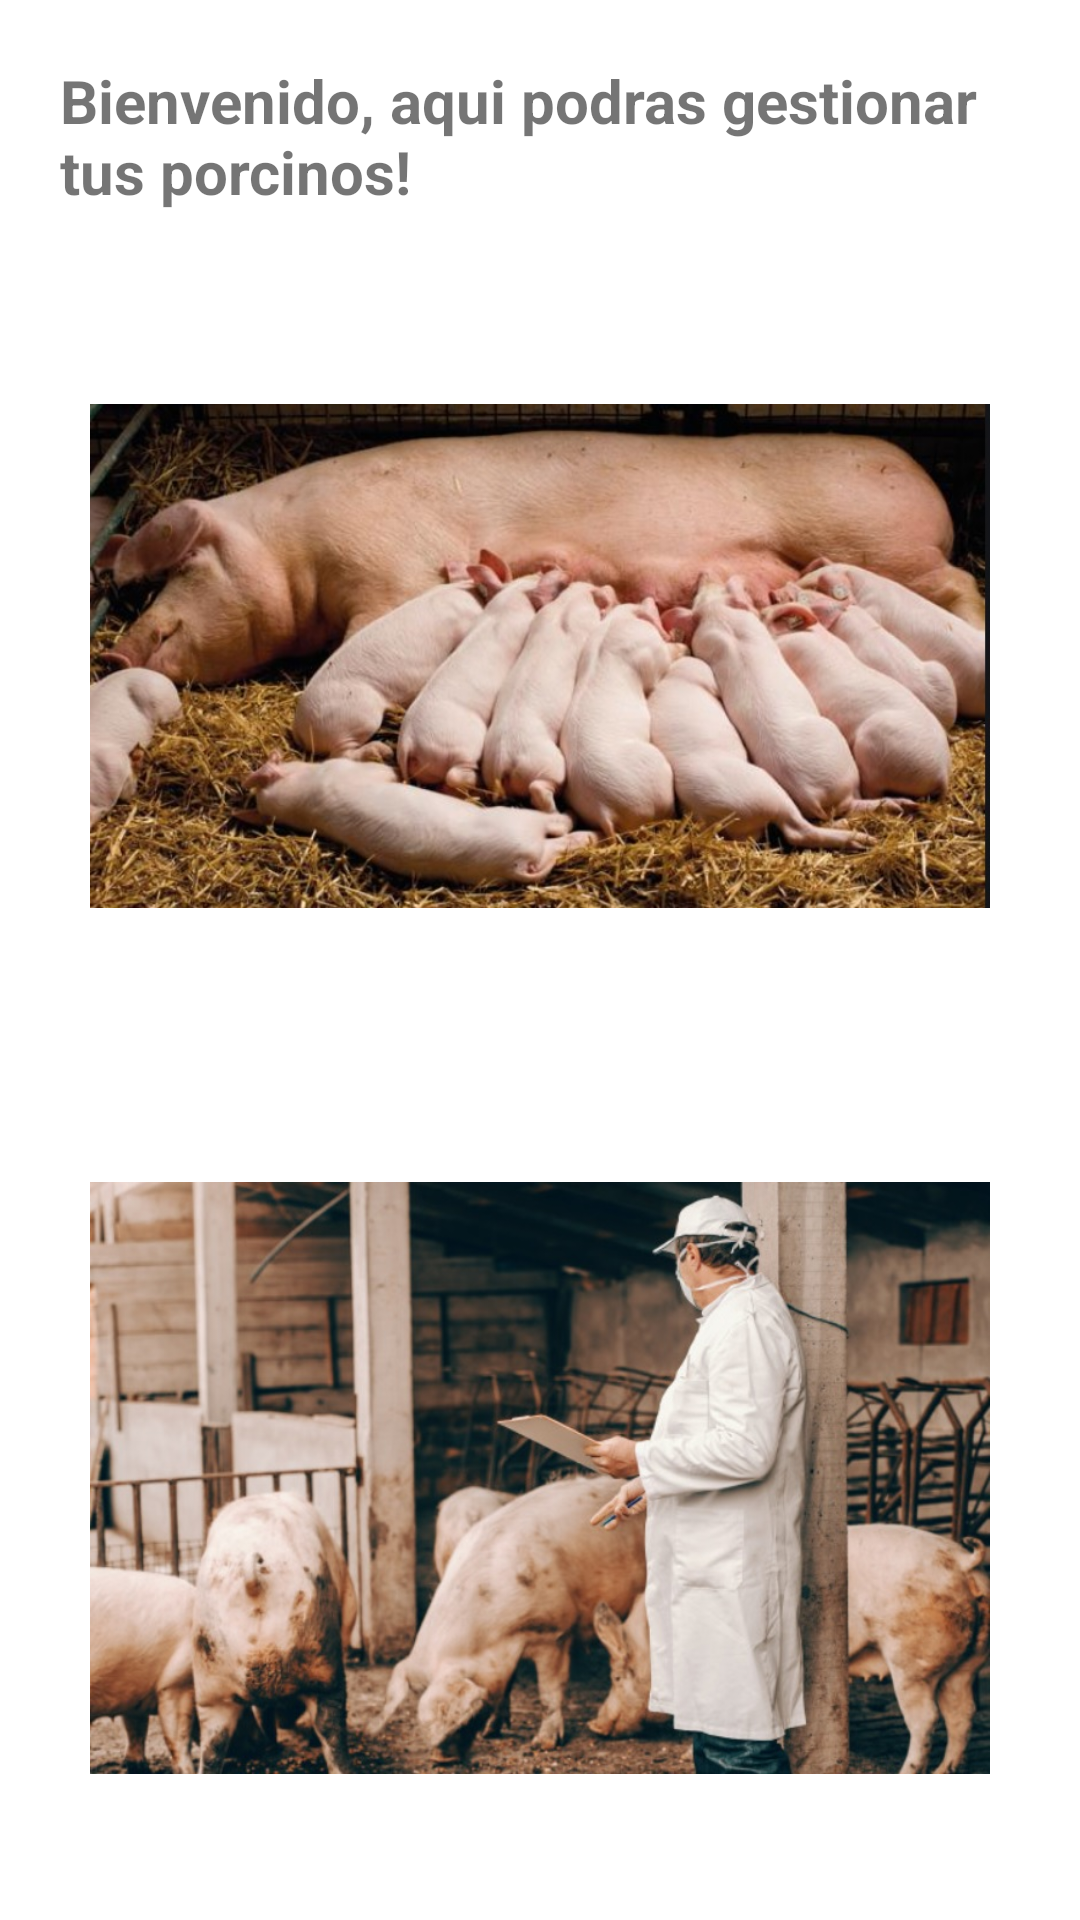

The Android layout XML behind this screen, and the referenced resources:
<!-- AndroidManifest.xml: application theme Theme.AppPorkys -->
<!-- res/layout/fragment_inicio.xml -->
<?xml version="1.0" encoding="utf-8"?>
<FrameLayout xmlns:android="http://schemas.android.com/apk/res/android"
    xmlns:app="http://schemas.android.com/apk/res-auto"
    xmlns:tools="http://schemas.android.com/tools"
    android:layout_width="match_parent"
    android:layout_height="match_parent"
    tools:context=".InicioFragment">

    
    <LinearLayout
        android:layout_width="wrap_content"
        android:paddingRight="20dp"
        android:paddingLeft="20dp"
        android:paddingTop="20dp"
        android:layout_height="match_parent"
        android:orientation="vertical">
        <TextView
            android:layout_width="match_parent"
            android:layout_height="wrap_content"
            android:textSize="20dp"
            android:textStyle="bold"
            android:text="Bienvenido, aqui podras gestionar tus porcinos!" />

        <ImageView
            android:layout_width="wrap_content"
            android:layout_height="286dp"
            android:paddingLeft="10dp"
            android:paddingTop="10dp"
            android:paddingRight="10dp"
            app:srcCompat="@drawable/imginicio2" />

        <ImageView
            android:layout_width="wrap_content"
            android:layout_height="262dp"
            android:paddingLeft="10dp"
            android:paddingTop="10dp"
            android:paddingRight="10dp"
            app:srcCompat="@drawable/imginicio" />

    </LinearLayout>

</FrameLayout>
<!-- resources referenced by this layout -->
<resources>
  <!-- drawable imginicio: jpg bitmap (drawable, 117438 bytes) -->
  <!-- drawable imginicio2: jpg bitmap (drawable, 112003 bytes) -->
  <style name="Theme.AppPorkys" parent="Theme.MaterialComponents.Light.NoActionBar">
          
          <item name="colorPrimary">@color/purple_500</item>
          <item name="colorPrimaryVariant">@color/purple_700</item>
          <item name="colorOnPrimary">@color/white</item>
          
          <item name="colorSecondary">@color/teal_200</item>
          <item name="colorSecondaryVariant">@color/teal_700</item>
          <item name="colorOnSecondary">@color/black</item>
          
          <item name="android:statusBarColor" tools:targetApi="l">?attr/colorPrimaryVariant</item>
          
      </style>
  <!-- not gathered from this repository: default colours our renderer supplied (Android Studio template values) -->
  <color name="purple_500">#FF6200EE</color>
  <color name="purple_700">#FF3700B3</color>
  <color name="teal_200">#FF03DAC5</color>
  <color name="teal_700">#FF018786</color>
  <color name="black">#FF000000</color>
  <color name="white">#FFFFFFFF</color>
</resources>
